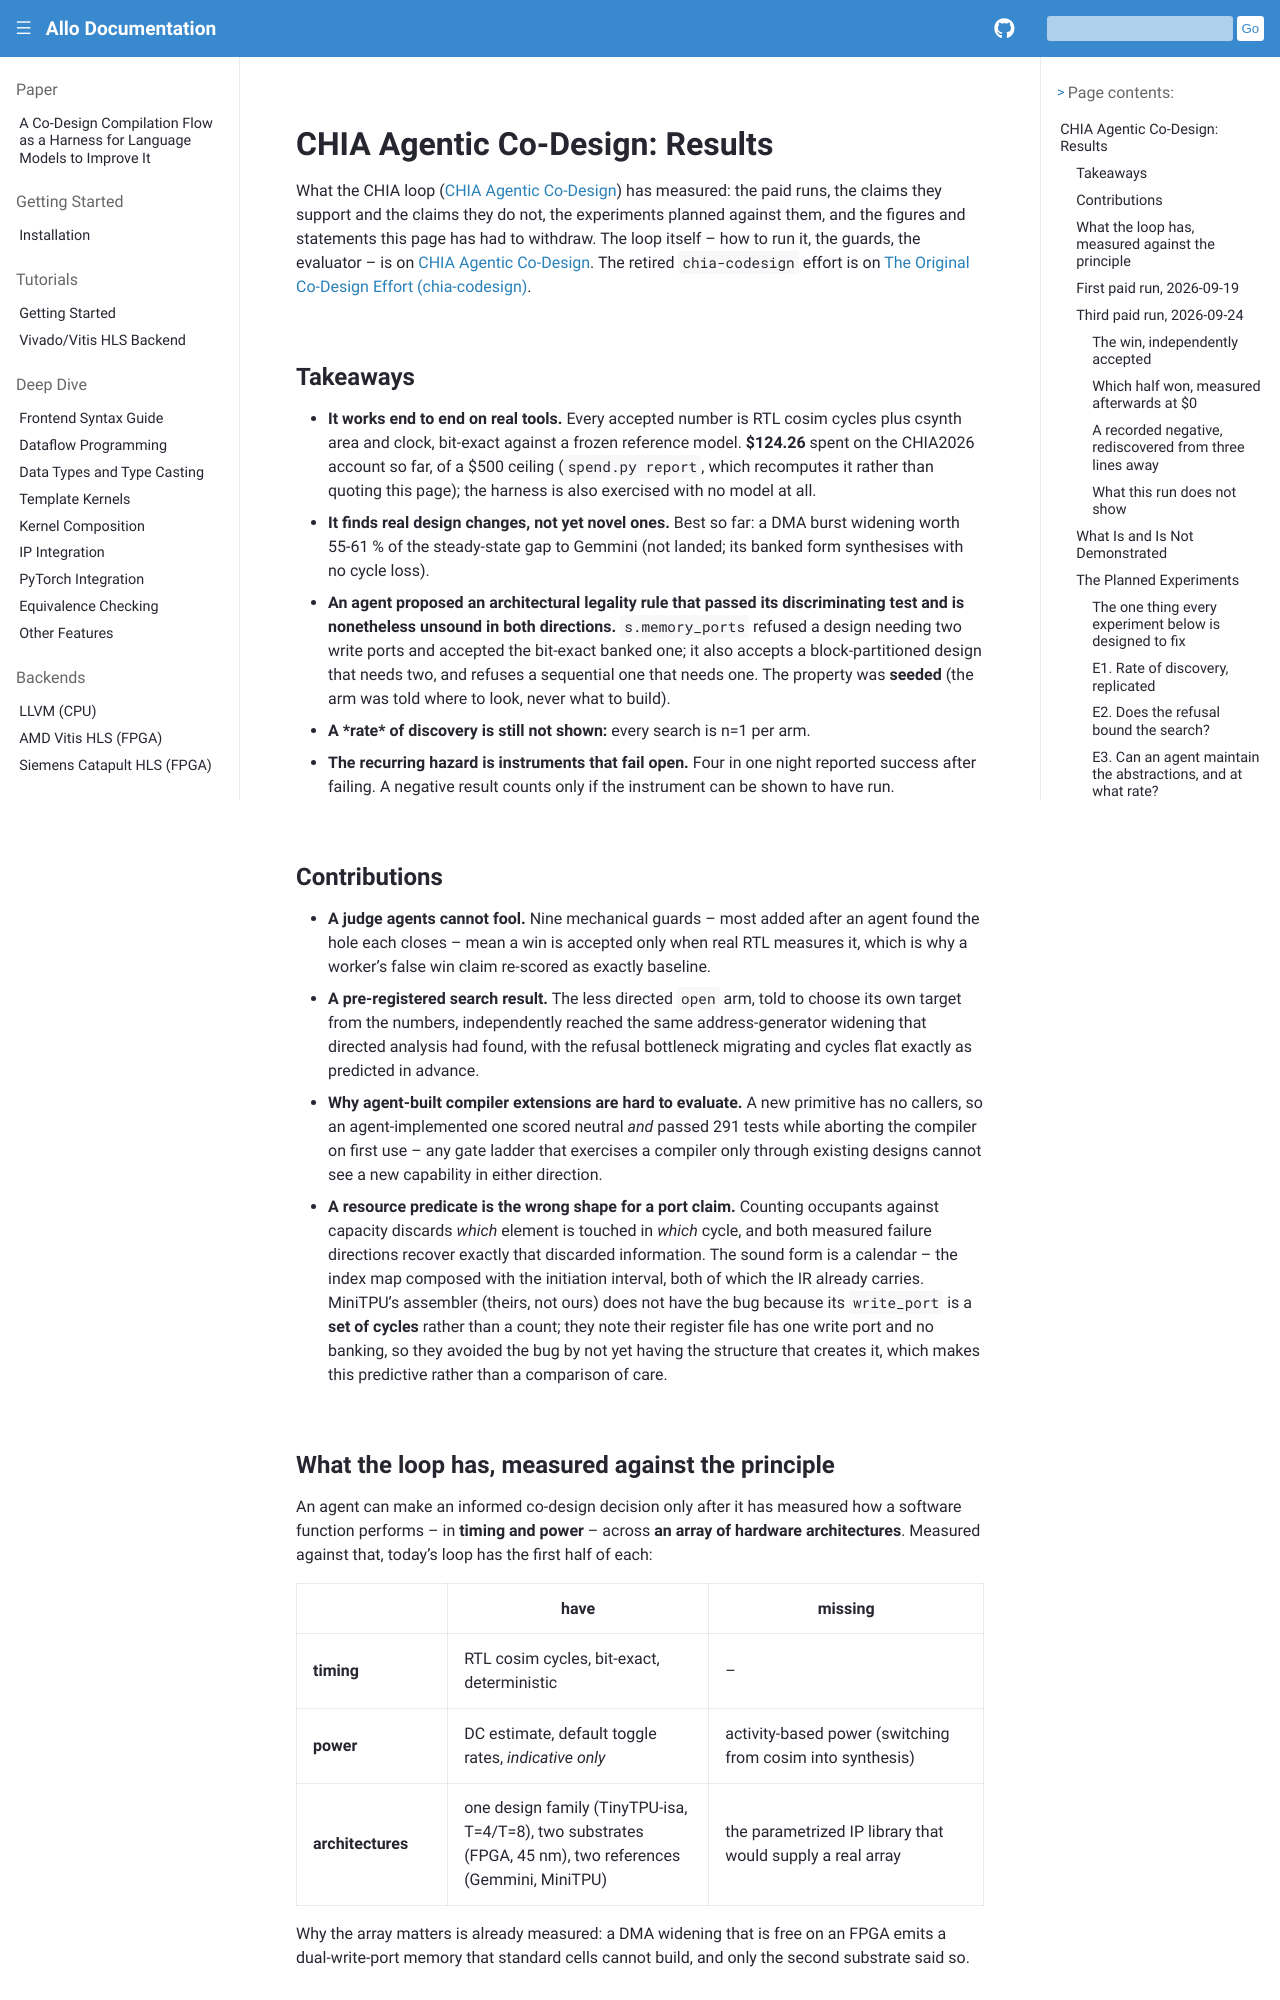

repository: sunwookim028/allo · page: extensions/chia_results.html · generator: sphinx

..  Copyright Allo authors. All Rights Reserved.
    SPDX-License-Identifier: Apache-2.0

..  Licensed to the Apache Software Foundation (ASF) under one
    or more contributor license agreements.  See the NOTICE file
    distributed with this work for additional information
    regarding copyright ownership.  The ASF licenses this file
    to you under the Apache License, Version 2.0 (the
    "License"); you may not use this file except in compliance
    with the License.  You may obtain a copy of the License at

..    http://www.apache.org/licenses/LICENSE-2.0

..  Unless required by applicable law or agreed to in writing,
    software distributed under the License is distributed on an
    "AS IS" BASIS, WITHOUT WARRANTIES OR CONDITIONS OF ANY
    KIND, either express or implied.  See the License for the
    specific language governing permissions and limitations
    under the License.

####################################
CHIA Agentic Co-Design: Results
####################################

What the CHIA loop (:doc:`/extensions/chia`) has measured: the paid runs, the
claims they support and the claims they do not, the experiments planned
against them, and the figures and statements this page has had to withdraw.
The loop itself -- how to run it, the guards, the evaluator -- is on
:doc:`/extensions/chia`. The retired ``chia-codesign`` effort is on
:doc:`/extensions/chia_codesign`.

Takeaways
---------


- **It works end to end on real tools.** Every accepted number is RTL cosim
  cycles plus csynth area and clock, bit-exact against a frozen reference
  model. **$124.26** spent on the CHIA2026 account so far, of a $500 ceiling
  (``spend.py report``, which recomputes it rather than quoting this page);
  the harness is also exercised with no model at all.
- **It finds real design changes, not yet novel ones.** Best so far: a DMA
  burst widening worth 55-61 % of the steady-state gap to Gemmini (not
  landed; its banked form synthesises with no cycle loss).
- **An agent proposed an architectural legality rule that passed its
  discriminating test and is nonetheless unsound in both directions.**
  ``s.memory_ports`` refused a design needing two write ports and accepted the
  bit-exact banked one; it also accepts a block-partitioned design that needs
  two, and refuses a sequential one that needs one. The property was **seeded**
  (the arm was told where to look, never what to build).
- **A *rate* of discovery is still not shown:** every search is n=1 per arm.
- **The recurring hazard is instruments that fail open.** Four in one night
  reported success after failing. A negative result counts only if the
  instrument can be shown to have run.

Contributions
-------------


- **A judge agents cannot fool.** Nine mechanical guards -- most added after an
  agent found the hole each closes -- mean a win is accepted only when real
  RTL measures it, which is why a worker's false win claim re-scored as
  exactly baseline.
- **A pre-registered search result.** The less directed ``open`` arm, told to
  choose its own target from the numbers, independently reached the same
  address-generator widening that directed analysis had found, with the
  refusal bottleneck migrating and cycles flat exactly as predicted in
  advance.
- **Why agent-built compiler extensions are hard to evaluate.** A new
  primitive has no callers, so an agent-implemented one scored neutral *and*
  passed 291 tests while aborting the compiler on first use -- any gate ladder
  that exercises a compiler only through existing designs cannot see a new
  capability in either direction.
- **A resource predicate is the wrong shape for a port claim.** Counting
  occupants against capacity discards *which* element is touched in *which*
  cycle, and both measured failure directions recover exactly that discarded
  information. The sound form is a calendar -- the index map composed with the
  initiation interval, both of which the IR already carries. MiniTPU's
  assembler (theirs, not ours) does not have the bug because its ``write_port``
  is a **set of cycles** rather than a count; they note their register file has
  one write port and no banking, so they avoided the bug by not yet having the
  structure that creates it, which makes this predictive rather than a
  comparison of care.
